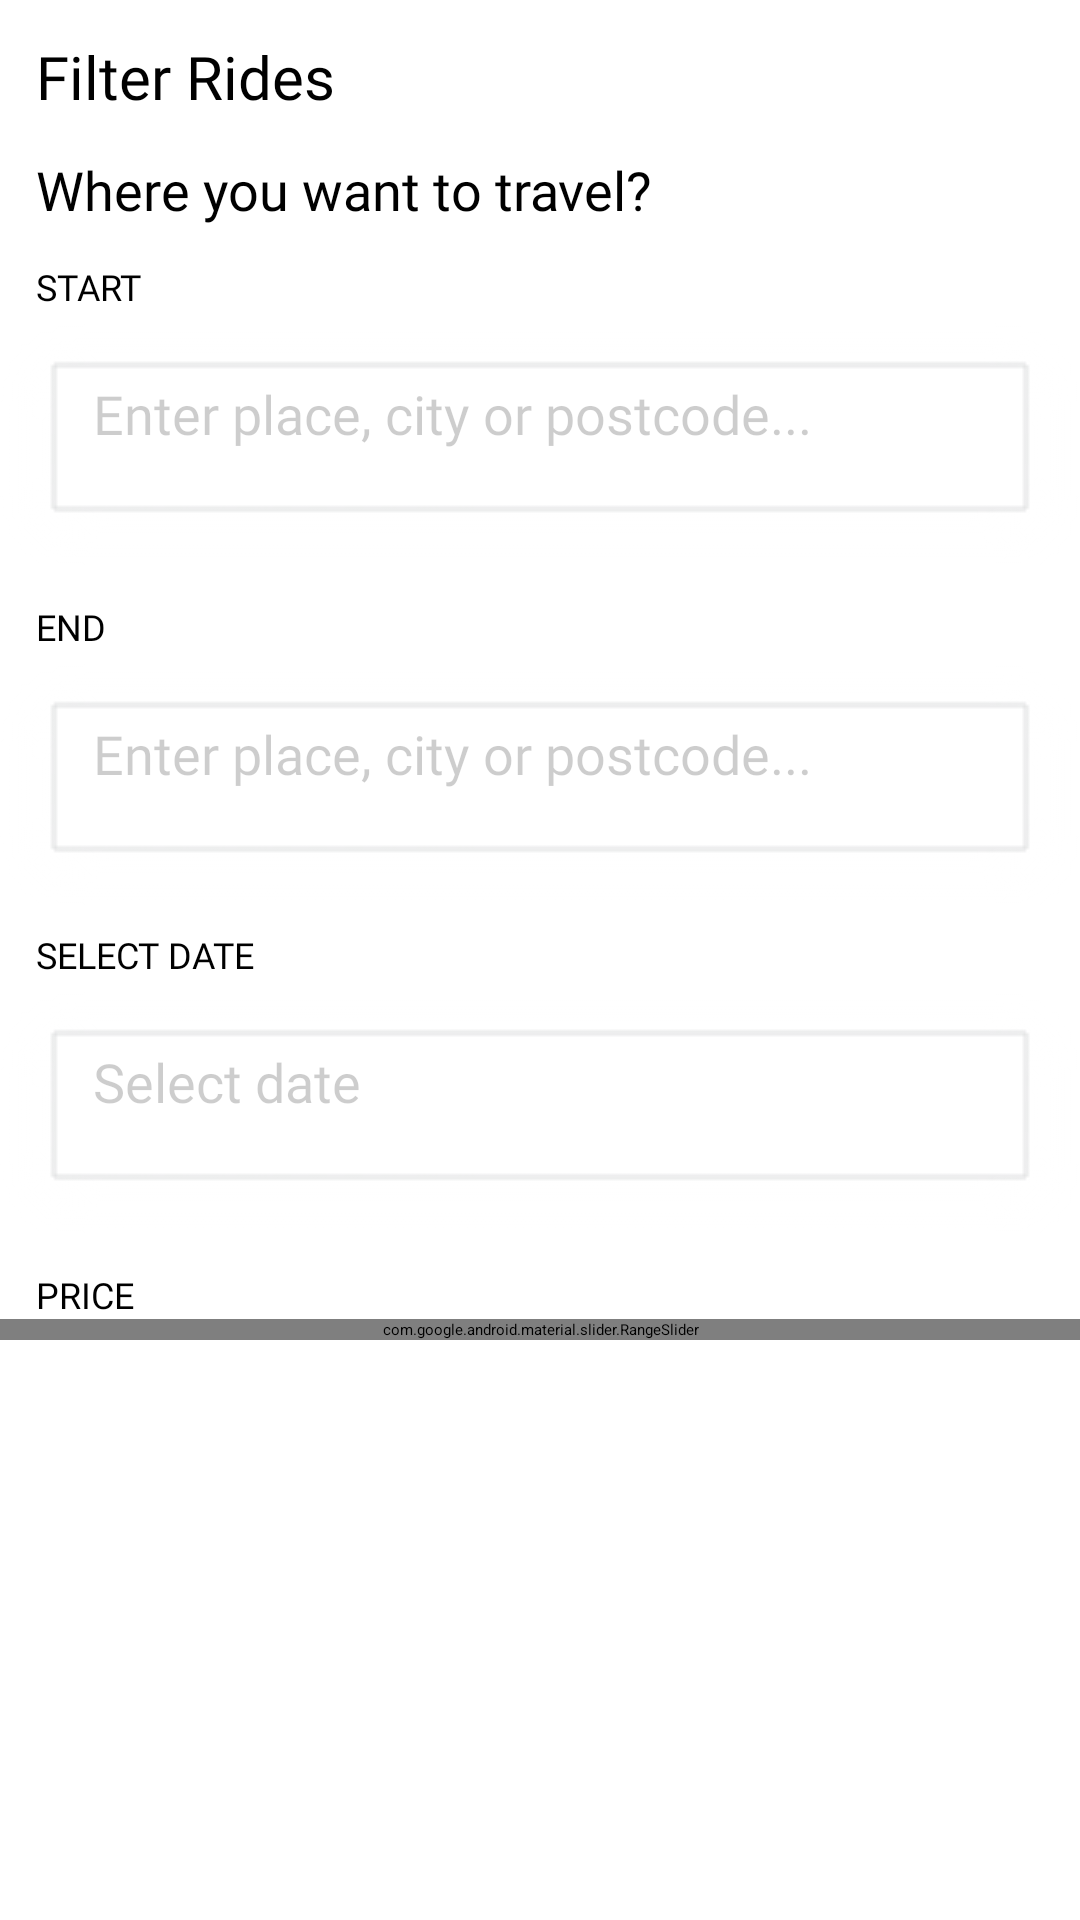

Reconstruct the res/layout file that produces this screen, plus the resources it refers to.
<!-- AndroidManifest.xml: application theme Theme.App.Starting -->
<!-- res/layout/bottom_sheet_dialog_filter_rides.xml -->
<?xml version="1.0" encoding="utf-8"?>
<androidx.constraintlayout.widget.ConstraintLayout xmlns:android="http://schemas.android.com/apk/res/android"
  xmlns:app="http://schemas.android.com/apk/res-auto"
  android:layout_width="match_parent"
  android:layout_height="wrap_content">

  <include
    android:id="@+id/progress"
    layout="@layout/progress"
    android:visibility="gone"
    app:layout_constraintBottom_toBottomOf="parent"
    app:layout_constraintTop_toTopOf="parent" />

  <TextView
    android:id="@+id/title"
    android:layout_width="match_parent"
    android:layout_height="wrap_content"
    android:layout_margin="@dimen/margin_text"
    android:text="@string/filter_rides"
    android:textAppearance="@style/H2Bold"
    app:layout_constraintEnd_toEndOf="parent"
    app:layout_constraintStart_toStartOf="parent"
    app:layout_constraintTop_toTopOf="parent" />

  <TextView
    android:id="@+id/descTitle"
    android:layout_width="match_parent"
    android:layout_height="wrap_content"
    android:layout_margin="@dimen/margin_text"
    android:text="Where you want to travel?"
    android:textAppearance="@style/BodyDefaultLight"
    app:layout_constraintTop_toBottomOf="@id/title" />

  <TextView
    android:id="@+id/rideRouteTitleStart"
    android:layout_width="0dp"
    android:layout_height="wrap_content"
    android:layout_margin="12dp"
    android:text="Start"
    android:textAllCaps="true"
    android:textAppearance="@style/LabelBold"
    android:textColor="@color/black"
    app:layout_constraintStart_toStartOf="parent"
    app:layout_constraintTop_toBottomOf="@id/descTitle" />

  <EditText
    android:id="@+id/rideDirectionValueStart"
    style="@style/SingleInputViewStyle"
    android:layout_width="match_parent"
    android:layout_height="wrap_content"
    android:layout_marginTop="4dp"
    android:hint="Enter place, city or postcode..."
    app:layout_constraintTop_toBottomOf="@id/rideRouteTitleStart" />

  <TextView
    android:id="@+id/rideRouteTitleEnd"
    android:layout_width="0dp"
    android:layout_height="wrap_content"
    android:layout_margin="12dp"
    android:text="End"
    android:textAllCaps="true"
    android:textAppearance="@style/LabelBold"
    android:textColor="@color/black"
    app:layout_constraintStart_toStartOf="parent"
    app:layout_constraintTop_toBottomOf="@id/rideDirectionValueStart" />

  <EditText
    android:id="@+id/rideDirectionValueEnd"
    style="@style/SingleInputViewStyle"
    android:layout_width="match_parent"
    android:layout_height="wrap_content"
    android:layout_marginTop="4dp"
    android:hint="Enter place, city or postcode..."
    app:layout_constraintTop_toBottomOf="@id/rideRouteTitleEnd" />

  <Button
    android:id="@+id/btnFilter"
    android:layout_width="match_parent"
    android:layout_height="60dp"
    android:backgroundTint="@color/brand_red"
    android:text="@string/filter"
    android:textColor="@color/white"
    app:layout_constraintBottom_toBottomOf="parent"
    app:layout_constraintTop_toBottomOf="@id/price_slider" />

  <TextView
    android:id="@+id/priceTitle"
    android:layout_width="wrap_content"
    android:layout_height="wrap_content"
    android:layout_margin="@dimen/margin_text"
    android:text="Price"
    android:textAllCaps="true"
    android:textAppearance="@style/LabelBold"
    app:layout_constraintStart_toStartOf="parent"
    app:layout_constraintTop_toBottomOf="@id/dateValue" />

  <TextView
    android:id="@+id/dateTitle"
    android:layout_width="wrap_content"
    android:layout_height="wrap_content"
    android:layout_marginTop="8dp"
    android:layout_marginStart="@dimen/margin_text"
    android:text="Select date"
    android:textAllCaps="true"
    android:textAppearance="@style/LabelBold"
    app:layout_constraintStart_toStartOf="parent"
    app:layout_constraintTop_toBottomOf="@id/rideDirectionValueEnd" />

  <EditText
    android:id="@+id/dateValue"
    style="@style/SingleInputViewStyle"
    android:layout_width="match_parent"
    android:layout_height="wrap_content"
    android:layout_marginTop="4dp"
    android:focusable="false"
    android:hint="Select date"
    android:inputType="none"
    app:layout_constraintStart_toStartOf="parent"
    app:layout_constraintTop_toBottomOf="@id/dateTitle" />

  <TextView
    android:id="@+id/priceValue"
    android:layout_width="wrap_content"
    android:layout_height="wrap_content"
    android:layout_margin="@dimen/margin_text"
    android:layout_marginStart="8dp"
    android:textAllCaps="true"
    android:textAppearance="@style/LabelBold"
    app:layout_constraintEnd_toEndOf="parent"
    app:layout_constraintStart_toEndOf="@id/priceTitle"
    app:layout_constraintTop_toBottomOf="@id/dateValue" />

  <com.google.android.material.slider.RangeSlider
    android:id="@+id/price_slider"
    android:layout_width="match_parent"
    android:layout_height="wrap_content"
    android:valueFrom="0"
    android:valueTo="999"
    app:layout_constraintTop_toBottomOf="@id/priceTitle"
    app:values="@array/slider_values" />
</androidx.constraintlayout.widget.ConstraintLayout>
<!-- res/layout/progress.xml (included above) -->
<androidx.constraintlayout.widget.ConstraintLayout xmlns:android="http://schemas.android.com/apk/res/android"
  xmlns:app="http://schemas.android.com/apk/res-auto"
  android:id="@+id/progressBar"
  android:layout_width="match_parent"
  android:layout_height="match_parent"
  android:background="@color/white_transparent_80_percent"
  android:clickable="true"
  android:focusable="true">

  <ProgressBar
    android:layout_width="wrap_content"
    android:layout_height="wrap_content"
    android:layout_gravity="center"
    android:elevation="30dp"
    android:indeterminateTint="@color/black"
    android:indeterminateTintMode="src_in"
    app:layout_constraintBottom_toBottomOf="parent"
    app:layout_constraintEnd_toEndOf="parent"
    app:layout_constraintStart_toStartOf="parent"
    app:layout_constraintTop_toTopOf="parent" />
</androidx.constraintlayout.widget.ConstraintLayout>
<!-- resources referenced by this layout -->
<resources>
  <array name="slider_values">
      <item>0</item>
      <item>999</item>
    </array>
  <color name="black">#000000</color>
  <color name="brand_red">#be1e2d</color>
  <color name="white">#ffffff</color>
  <color name="white_transparent_80_percent">#CCFFFFFF</color>
  <dimen name="margin_text">12dp</dimen>
  <string name="filter">Filter</string>
  <string name="filter_rides">Filter Rides</string>
  <style name="BodyDefaultLight">
      <item name="android:fontFamily">@font/myriad_pro_light_condensed</item>
      <item name="android:textSize">18sp</item>
      <item name="android:lineSpacingExtra">11sp</item>
      <item name="android:textColor">@color/black</item>
    </style>
  <style name="H2Bold">
      <item name="android:fontFamily">@font/myriad_pro_bold_condensed</item>
      <item name="android:textSize">20sp</item>
      <item name="android:lineSpacingExtra">-8sp</item>
      <item name="android:textColor">@color/black</item>
    </style>
  <style name="LabelBold">
      <item name="android:fontFamily">@font/myriad_pro_bold_condensed</item>
      <item name="android:gravity">center_horizontal</item>
      <item name="android:textSize">12sp</item>
      <item name="android:lineSpacingExtra">0sp</item>
      <item name="android:textColor">@color/black</item>
    </style>
  <style name="SingleInputViewStyle" parent="@style/BodyDefaultLight">
      <item name="android:fontFamily">@font/myriad_pro_light_condensed</item>
      <item name="android:singleLine">true</item>
      <item name="android:textCursorDrawable">@color/black</item>
      <item name="android:background">@drawable/selector_edit_text</item>
      <item name="android:textColorHint">@color/medium_gray</item>
      <item name="android:inputType">text</item>
    </style>
  <style name="Theme.App.Starting" parent="Theme.SplashScreen">
      <item name="windowSplashScreenAnimatedIcon">@drawable/ic_launcher_foreground</item>
      <item name="postSplashScreenTheme">@style/Theme.FindRide</item>
      <item name="windowSplashScreenBackground">@color/colorPrimary</item>
    </style>
  <!-- drawable selector_edit_text (drawable) -->
  <?xml version="1.0" encoding="utf-8"?>
  <selector xmlns:android="http://schemas.android.com/apk/res/android">
    <item android:drawable="@drawable/input_focus" android:state_focused="true" />
    <item android:drawable="@drawable/input_nonfocus" />
  </selector>
  <color name="medium_gray">#32000000</color>
  <style name="Theme.FindRide" parent="Theme.MaterialComponents.Light.DarkActionBar">
      
      <item name="colorPrimary">@color/colorPrimary</item>
      <item name="colorPrimaryVariant">@color/colorPrimaryDark</item>
      <item name="colorOnPrimary">@color/white</item>
      <item name="background">@color/white</item>
      
      <item name="colorSecondary">@color/colorPrimary</item>
      <item name="colorSecondaryVariant">@color/colorAccent</item>
      <item name="colorOnSecondary">@color/black</item>
      
      <item name="android:statusBarColor" tools:targetApi="l">?attr/colorPrimaryVariant</item>
      
    </style>
  <color name="colorPrimary">#be1e2d</color>
  <color name="colorPrimaryDark">#911722</color>
  <color name="colorAccent">#911722</color>
</resources>
